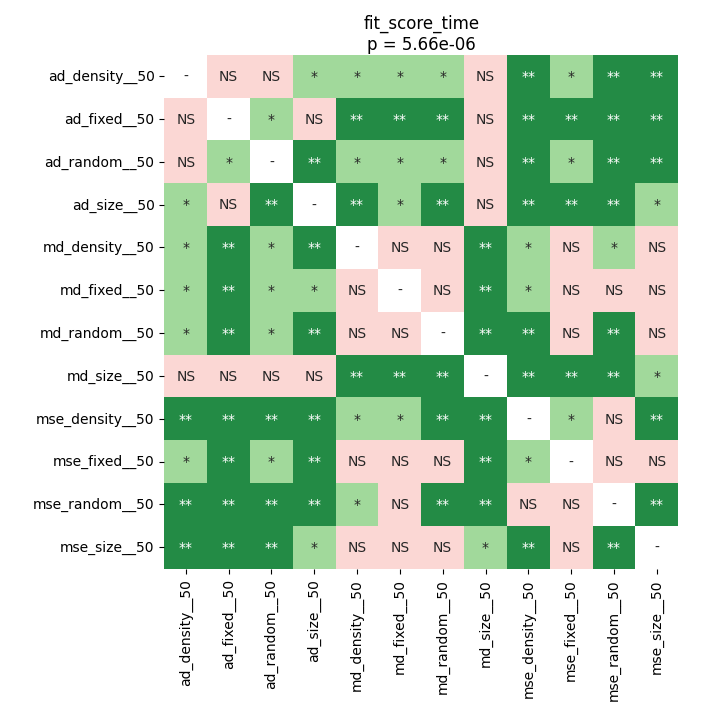

Values plotted in this chart, from the file beside it:
	ad_density__50	ad_fixed__50	ad_random__50	ad_size__50	md_density__50	md_fixed__50	md_random__50	md_size__50	mse_density__50	mse_fixed__50	mse_random__50	mse_size__50
ad_density__50	1.0	0.1155	0.4522	0.01382	0.03923	0.03923	0.02439	0.232	0.00889	0.03923	0.005605	0.00889
ad_fixed__50	0.1155	1.0	0.03223	0.2691	0.005605	0.005605	0.005605	0.4125	0.005605	0.005605	0.005605	0.00889
ad_random__50	0.4522	0.03223	1.0	0.005605	0.02439	0.03923	0.01842	0.232	0.00889	0.03923	0.005605	0.00889
ad_size__50	0.01382	0.2691	0.005605	1.0	0.005605	0.01842	0.005605	0.2388	0.005605	0.005605	0.005605	0.01382
md_density__50	0.03923	0.005605	0.02439	0.005605	1.0	0.9594	0.1365	0.005605	0.0281	0.5232	0.03923	0.8587
md_fixed__50	0.03923	0.005605	0.03923	0.01842	0.9594	1.0	0.3605	0.005605	0.02463	0.1597	0.09051	0.4522
md_random__50	0.02439	0.005605	0.01842	0.005605	0.1365	0.3605	1.0	0.005605	0.00889	0.122	0.005605	0.2744
md_size__50	0.232	0.4125	0.232	0.2388	0.005605	0.005605	0.005605	1.0	0.005605	0.005605	0.005605	0.01382
mse_density__50	0.00889	0.005605	0.00889	0.005605	0.0281	0.02463	0.00889	0.005605	1.0	0.01382	0.1219	0.005605
mse_fixed__50	0.03923	0.005605	0.03923	0.005605	0.5232	0.1597	0.122	0.005605	0.01382	1.0	0.2102	0.4522
mse_random__50	0.005605	0.005605	0.005605	0.005605	0.03923	0.09051	0.005605	0.005605	0.1219	0.2102	1.0	0.005605
mse_size__50	0.00889	0.00889	0.00889	0.01382	0.8587	0.4522	0.2744	0.01382	0.005605	0.4522	0.005605	1.0
